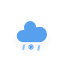
t = 0.00 s
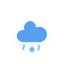
t = 1.58 s
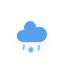
t = 2.92 s
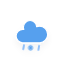
t = 4.25 s
t = 5.58 s: frame unchanged from t = 1.58 s, image omitted
t = 6.92 s: frame unchanged from t = 2.92 s, image omitted

The animated SVG that drew these frames (rendered in a browser with its animation timeline set to each time). Animation: 2 CSS @keyframes rules; one cycle of 8.25 s, repeats indefinitely.

<svg xmlns="http://www.w3.org/2000/svg" xmlns:xlink="http://www.w3.org/1999/xlink" width="64" height="64" version="1.1" viewbox="0 0 64 64"><defs><filter id="blur" width="200%" height="200%"><feGaussianBlur in="SourceAlpha" stdDeviation="3"/><feOffset dx="0" dy="4" result="offsetblur"/><feComponentTransfer><feFuncA slope=".05" type="linear"/></feComponentTransfer><feMerge><feMergeNode/><feMergeNode in="SourceGraphic"/></feMerge></filter><style type="text/css">@keyframes am-weather-snow{0%{-webkit-transform:translate(0,0);-moz-transform:translate(0,0);-ms-transform:translate(0,0);transform:translate(0,0)}33.33%{-webkit-transform:translate(-1.2px,2px);-moz-transform:translate(-1.2px,2px);-ms-transform:translate(-1.2px,2px);transform:translate(-1.2px,2px)}66.66%{-webkit-transform:translate(1.4px,4px);-moz-transform:translate(1.4px,4px);-ms-transform:translate(1.4px,4px);transform:translate(1.4px,4px);opacity:1}}@keyframes am-weather-rain{0%{stroke-dashoffset:0}}.am-weather-rain-1,.am-weather-rain-2,.am-weather-snow-1{-webkit-animation-timing-function:linear;-moz-animation-timing-function:linear;-ms-animation-timing-function:linear;animation-timing-function:linear;-webkit-animation-iteration-count:infinite;-moz-animation-iteration-count:infinite;-ms-animation-iteration-count:infinite;animation-iteration-count:infinite}.am-weather-snow-1{-webkit-animation-name:am-weather-snow;-moz-animation-name:am-weather-snow;-ms-animation-name:am-weather-snow;animation-name:am-weather-snow;-webkit-animation-duration:2s;-moz-animation-duration:2s;-ms-animation-duration:2s;animation-duration:2s}.am-weather-rain-1,.am-weather-rain-2{-webkit-animation-name:am-weather-rain;-moz-animation-name:am-weather-rain;-ms-animation-name:am-weather-rain;animation-name:am-weather-rain;-webkit-animation-duration:8s;-moz-animation-duration:8s;-ms-animation-duration:8s;animation-duration:8s}.am-weather-rain-2{-webkit-animation-delay:.25s;-moz-animation-delay:.25s;-ms-animation-delay:.25s;animation-delay:.25s}</style></defs><g id="snowy-4" filter="url(#blur)"><g><g><path fill="#57A0EE" stroke="#fff" stroke-linejoin="round" stroke-width="1.2" d="M47.7,35.4c0-4.6-3.7-8.2-8.2-8.2c-1,0-1.9,0.2-2.8,0.5c-0.3-3.4-3.1-6.2-6.6-6.2c-3.7,0-6.7,3-6.7,6.7c0,0.8,0.2,1.6,0.4,2.3 c-0.3-0.1-0.7-0.1-1-0.1c-3.7,0-6.7,3-6.7,6.7c0,3.6,2.9,6.6,6.5,6.7l17.2,0C44.2,43.3,47.7,39.8,47.7,35.4z" transform="translate(20,10) translate(-20,-11)"/></g><g class="am-weather-snow-1"><g transform="translate(20,10) translate(11,28)"><line x1="0" x2="0" y1="-2.5" y2="2.5" fill="none" stroke="#57A0EE" stroke-linecap="round" stroke-width="1.2" transform="translate(0,9), rotate(0)"/><line x1="0" x2="0" y1="-2.5" y2="2.5" fill="none" stroke="#57A0EE" stroke-linecap="round" stroke-width="1" transform="translate(0,9), rotate(45)"/><line x1="0" x2="0" y1="-2.5" y2="2.5" fill="none" stroke="#57A0EE" stroke-linecap="round" stroke-width="1" transform="translate(0,9), rotate(90)"/><line x1="0" x2="0" y1="-2.5" y2="2.5" fill="none" stroke="#57A0EE" stroke-linecap="round" stroke-width="1" transform="translate(0,9), rotate(135)"/></g></g><g transform="translate(20,10) translate(14,36), rotate(10)"><line x1="0" x2="0" y1="0" y2="8" fill="none" stroke="#91C0F8" stroke-dasharray="4 7" stroke-linecap="round" stroke-width="2" class="am-weather-rain-1" transform="translate(-10,1)"/><line x1="0" x2="0" y1="0" y2="8" fill="none" stroke="#91C0F8" stroke-dasharray="4 7" stroke-linecap="round" stroke-width="2" class="am-weather-rain-2" transform="translate(5,-1)"/></g></g></g></svg>